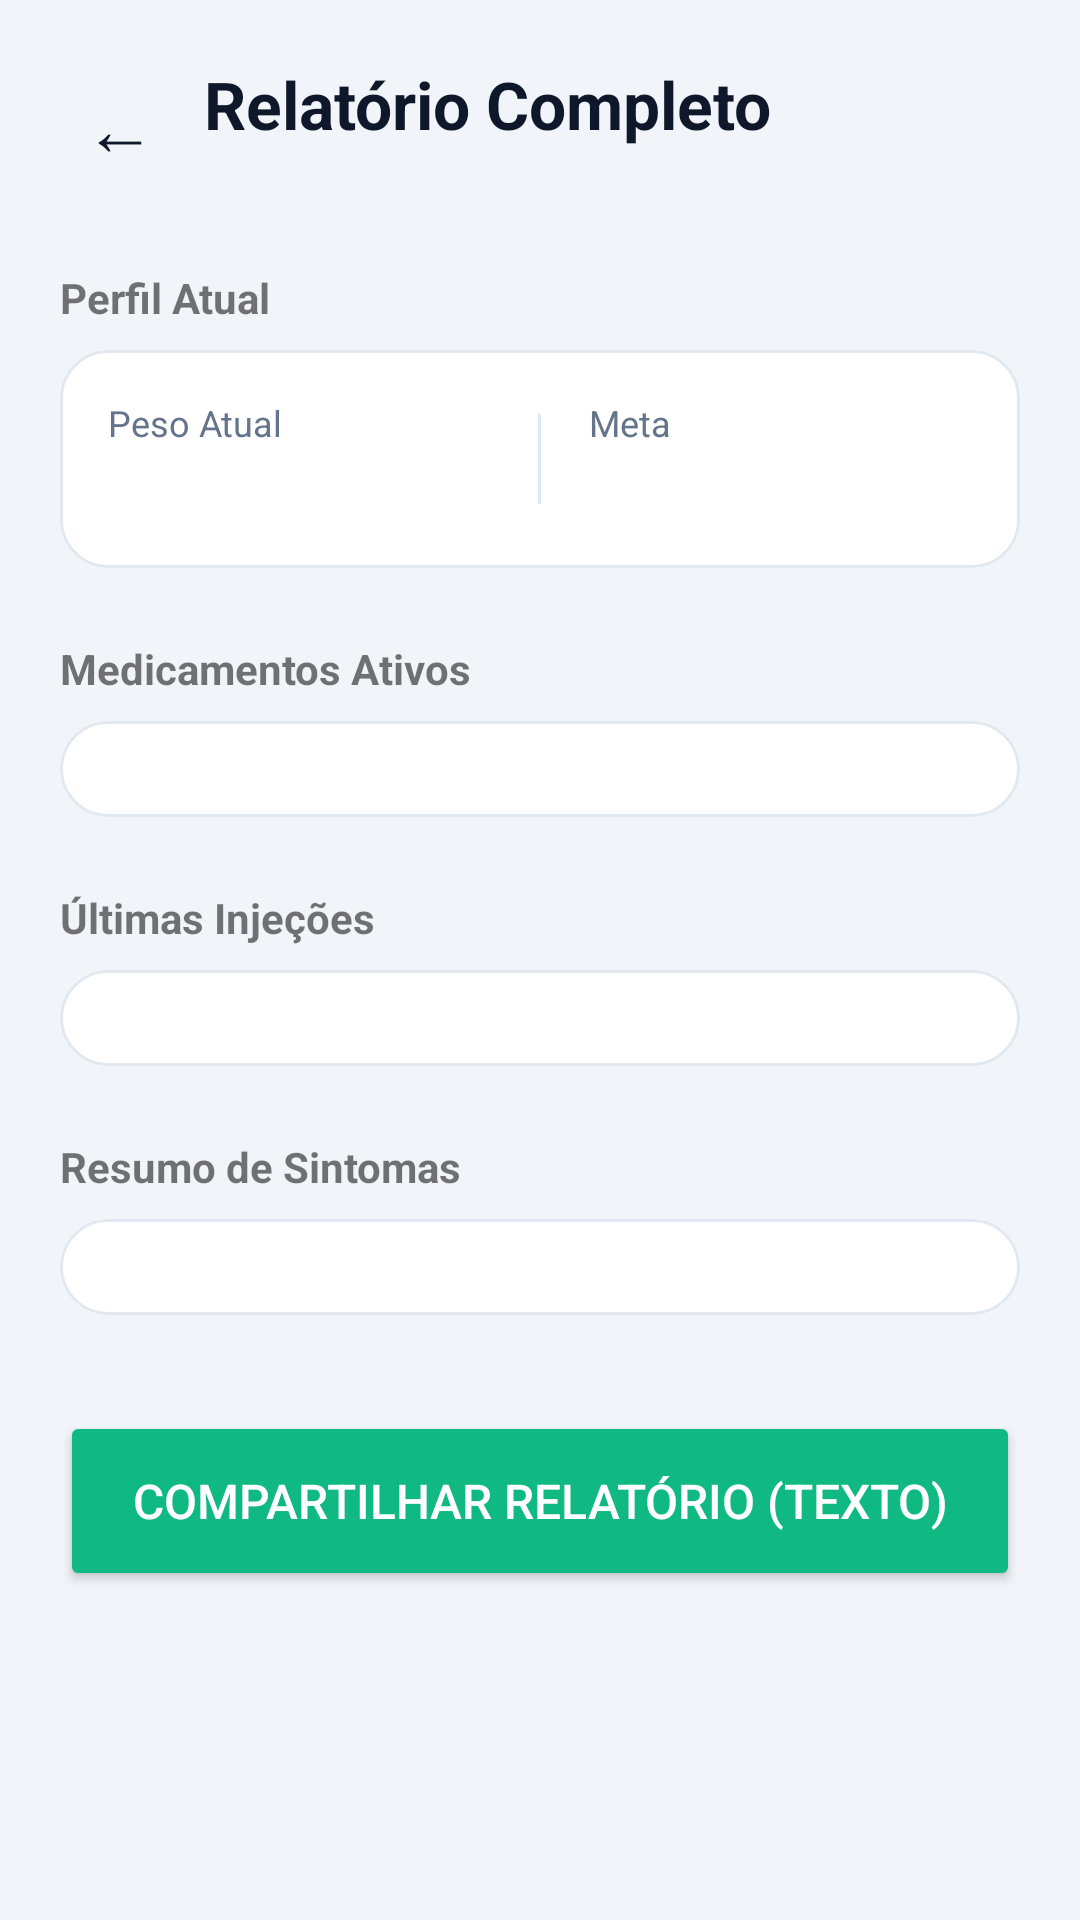

The Android layout XML behind this screen, and the referenced resources:
<!-- AndroidManifest.xml: application theme Theme.Ozem -->
<!-- res/layout/activity_report.xml -->
<?xml version="1.0" encoding="utf-8"?>
<ScrollView xmlns:android="http://schemas.android.com/apk/res/android"
    xmlns:app="http://schemas.android.com/apk/res-auto"
    xmlns:tools="http://schemas.android.com/tools"
    android:layout_width="match_parent"
    android:layout_height="match_parent"
    android:background="@color/ozem_background"
    android:fillViewport="true"
    tools:context=".ReportActivity">

    <LinearLayout
        android:layout_width="match_parent"
        android:layout_height="wrap_content"
        android:orientation="vertical"
        android:padding="20dp">

        <LinearLayout
            android:layout_width="match_parent"
            android:layout_height="wrap_content"
            android:orientation="horizontal"
            android:gravity="center_vertical"
            android:layout_marginBottom="24dp">

            <TextView
                android:id="@+id/btnBackReport"
                android:layout_width="40dp"
                android:layout_height="40dp"
                android:text="@string/text_arrow_back"
                android:textSize="24sp"
                android:gravity="center"
                android:textColor="@color/ozem_text_primary"
                android:background="?attr/selectableItemBackgroundBorderless"
                android:clickable="true"
                android:focusable="true"/>

            <LinearLayout
                android:layout_width="0dp"
                android:layout_weight="1"
                android:layout_height="wrap_content"
                android:orientation="vertical"
                android:layout_marginStart="8dp">

                <TextView
                    android:layout_width="wrap_content"
                    android:layout_height="wrap_content"
                    android:text="@string/report_title"
                    android:textSize="22sp"
                    android:textStyle="bold"
                    android:textColor="@color/ozem_text_primary" />

                <TextView
                    android:id="@+id/txtReportDate"
                    android:layout_width="wrap_content"
                    android:layout_height="wrap_content"
                    tools:text="Gerado em: --/--/----"
                    android:textSize="12sp"
                    android:textColor="@color/ozem_text_secondary"/>
            </LinearLayout>
        </LinearLayout>

        <TextView
            android:text="@string/report_current_profile"
            android:textStyle="bold"
            android:layout_marginBottom="8dp"
            android:layout_width="wrap_content"
            android:layout_height="wrap_content"/>

        <com.google.android.material.card.MaterialCardView
            android:layout_width="match_parent"
            android:layout_height="wrap_content"
            app:cardCornerRadius="16dp"
            app:cardElevation="0dp"
            app:strokeColor="@color/ozem_card_stroke"
            app:strokeWidth="1dp"
            app:cardBackgroundColor="@color/white"
            android:layout_marginBottom="24dp">

            <LinearLayout
                android:layout_width="match_parent"
                android:layout_height="wrap_content"
                android:orientation="horizontal"
                android:padding="16dp"
                android:gravity="center_vertical">

                <LinearLayout
                    android:layout_width="0dp"
                    android:layout_weight="1"
                    android:layout_height="wrap_content"
                    android:orientation="vertical">
                    <TextView
                        android:layout_width="wrap_content"
                        android:layout_height="wrap_content"
                        android:text="@string/report_current_weight"
                        android:textSize="12sp"
                        android:textColor="@color/ozem_text_secondary"/>
                    <TextView
                        android:id="@+id/txtReportWeight"
                        android:layout_width="wrap_content"
                        android:layout_height="wrap_content"
                        tools:text="-- kg"
                        android:textSize="18sp"
                        android:textStyle="bold"
                        android:textColor="@color/ozem_text_primary"/>
                </LinearLayout>

                <View
                    android:layout_width="1dp"
                    android:layout_height="30dp"
                    android:background="@color/ozem_card_stroke"
                    android:layout_marginHorizontal="16dp"/>

                <LinearLayout
                    android:layout_width="0dp"
                    android:layout_weight="1"
                    android:layout_height="wrap_content"
                    android:orientation="vertical">
                    <TextView
                        android:layout_width="wrap_content"
                        android:layout_height="wrap_content"
                        android:text="@string/report_target"
                        android:textSize="12sp"
                        android:textColor="@color/ozem_text_secondary"/>
                    <TextView
                        android:id="@+id/txtReportTarget"
                        android:layout_width="wrap_content"
                        android:layout_height="wrap_content"
                        tools:text="-- kg"
                        android:textSize="18sp"
                        android:textStyle="bold"
                        android:textColor="@color/ozem_text_primary"/>
                </LinearLayout>
            </LinearLayout>
        </com.google.android.material.card.MaterialCardView>

        <TextView
            android:text="@string/report_active_meds"
            android:textStyle="bold"
            android:layout_marginBottom="8dp"
            android:layout_width="wrap_content"
            android:layout_height="wrap_content"/>

        <com.google.android.material.card.MaterialCardView
            android:layout_width="match_parent"
            android:layout_height="wrap_content"
            app:cardCornerRadius="16dp"
            app:cardElevation="0dp"
            app:strokeColor="@color/ozem_card_stroke"
            app:strokeWidth="1dp"
            app:cardBackgroundColor="@color/white"
            android:layout_marginBottom="24dp">

            <LinearLayout
                android:id="@+id/containerMeds"
                android:layout_width="match_parent"
                android:layout_height="wrap_content"
                android:orientation="vertical"
                android:padding="16dp"/>
        </com.google.android.material.card.MaterialCardView>

        <TextView
            android:text="@string/report_last_injections"
            android:textStyle="bold"
            android:layout_marginBottom="8dp"
            android:layout_width="wrap_content"
            android:layout_height="wrap_content"/>

        <com.google.android.material.card.MaterialCardView
            android:layout_width="match_parent"
            android:layout_height="wrap_content"
            app:cardCornerRadius="16dp"
            app:cardElevation="0dp"
            app:strokeColor="@color/ozem_card_stroke"
            app:strokeWidth="1dp"
            app:cardBackgroundColor="@color/white"
            android:layout_marginBottom="24dp">

            <LinearLayout
                android:id="@+id/containerInjections"
                android:layout_width="match_parent"
                android:layout_height="wrap_content"
                android:orientation="vertical"
                android:padding="16dp"/>
        </com.google.android.material.card.MaterialCardView>

        <TextView
            android:text="@string/report_symptoms_summary"
            android:textStyle="bold"
            android:layout_marginBottom="8dp"
            android:layout_width="wrap_content"
            android:layout_height="wrap_content"/>

        <com.google.android.material.card.MaterialCardView
            android:layout_width="match_parent"
            android:layout_height="wrap_content"
            app:cardCornerRadius="16dp"
            app:cardElevation="0dp"
            app:strokeColor="@color/ozem_card_stroke"
            app:strokeWidth="1dp"
            app:cardBackgroundColor="@color/white"
            android:layout_marginBottom="32dp">

            <LinearLayout
                android:id="@+id/containerSymptoms"
                android:layout_width="match_parent"
                android:layout_height="wrap_content"
                android:orientation="vertical"
                android:padding="16dp"/>
        </com.google.android.material.card.MaterialCardView>

        <Button
            android:id="@+id/btnExportFinal"
            android:layout_width="match_parent"
            android:layout_height="60dp"
            android:text="@string/report_btn_share"
            android:textSize="16sp"
            android:backgroundTint="@color/ozem_primary"
            app:cornerRadius="30dp"
            android:textColor="@color/white"
            android:elevation="4dp"
            android:layout_marginBottom="20dp"/>

    </LinearLayout>
</ScrollView>
<!-- resources referenced by this layout -->
<resources>
  <color name="ozem_background">#F1F5F9</color>
  <color name="ozem_card_stroke">#E2E8F0</color>
  <color name="ozem_primary">#10B981</color>
  <color name="ozem_text_primary">#0F172A</color>
  <color name="ozem_text_secondary">#64748B</color>
  <color name="white">#FFFFFF</color>
  <string name="report_active_meds">Medicamentos Ativos</string>
  <string name="report_btn_share">Compartilhar Relatório (Texto)</string>
  <string name="report_current_profile">Perfil Atual</string>
  <string name="report_current_weight">Peso Atual</string>
  <string name="report_last_injections">Últimas Injeções</string>
  <string name="report_symptoms_summary">Resumo de Sintomas</string>
  <string name="report_target">Meta</string>
  <string name="report_title">Relatório Completo</string>
  <string name="text_arrow_back">←</string>
  <style name="Theme.Ozem" parent="Theme.MaterialComponents.DayNight.NoActionBar">
          <item name="colorPrimary">@color/emerald_primary</item>
          <item name="colorPrimaryVariant">@color/emerald_primary_dark</item>
          <item name="colorOnPrimary">@color/emerald_on_primary</item>
  
          <item name="colorSecondary">@color/emerald_primary_dark</item>
          <item name="colorOnSecondary">@color/emerald_on_primary</item>
  
          <item name="android:colorBackground">@color/emerald_background</item>
          <item name="colorSurface">@color/emerald_surface</item>
  
          <item name="android:statusBarColor">@color/emerald_primary_dark</item>
  
          <item name="android:textColorPrimary">@color/ozem_text_primary</item>
  
          <item name="materialButtonStyle">@style/Widget.MaterialComponents.Button</item>
      </style>
  <color name="emerald_primary">#10B981</color>
  <color name="emerald_primary_dark">#059669</color>
  <color name="emerald_on_primary">#FFFFFF</color>
  <color name="emerald_background">#F8FAFC</color>
  <color name="emerald_surface">#FFFFFF</color>
</resources>
